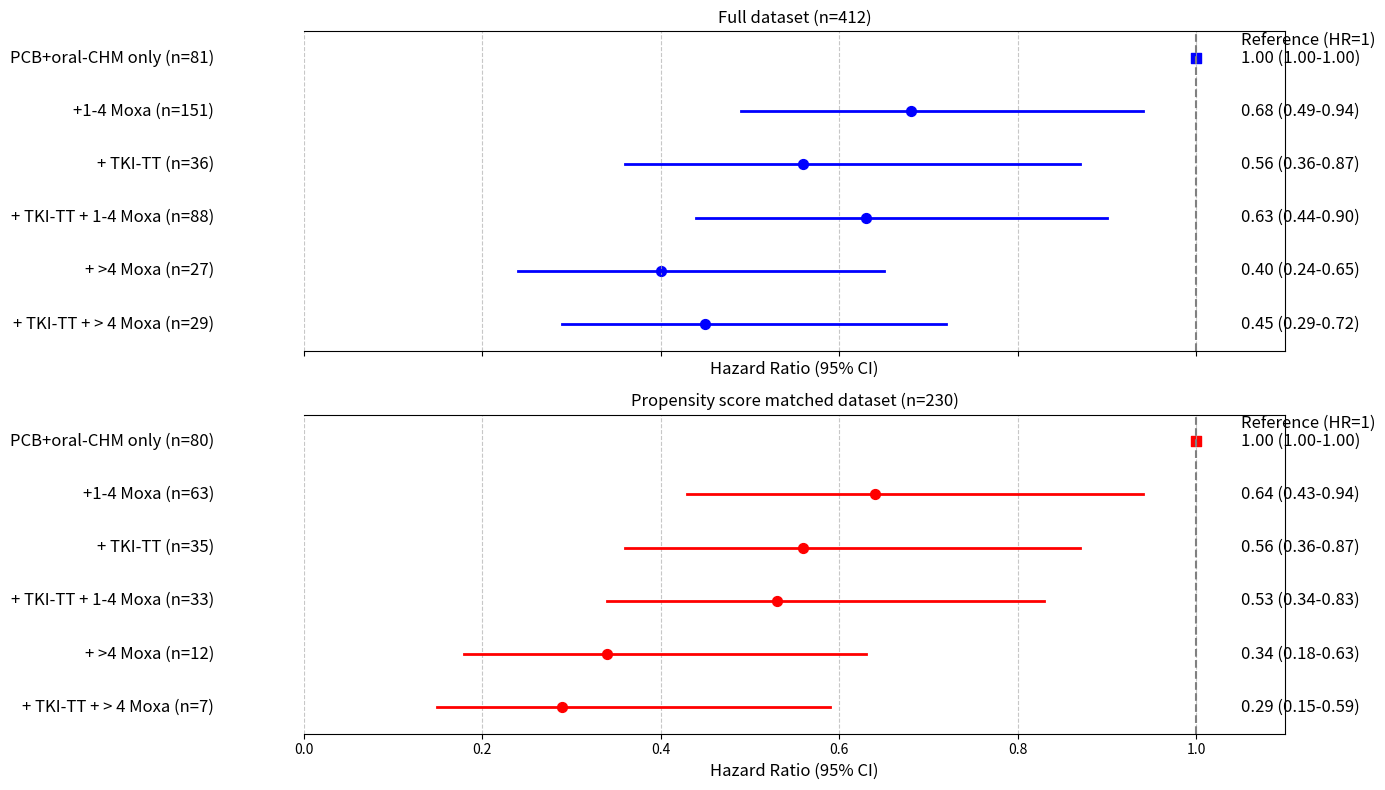

Write Python code to recreate this figure.
import matplotlib.pyplot as plt
import numpy as np

def create_forest_plot(ax, data, color, title):
    # Create y positions with reduced vertical space between categories
    y_positions = np.linspace(len(data), 1, len(data))  # Decreases the vertical space
    
    for i, (label, n, hr, ci_lower, ci_upper) in enumerate(data):
        y = y_positions[i]
        
        # Plot confidence interval
        ax.plot([ci_lower, ci_upper], [y, y], color=color, linewidth=2)
        
        # Plot hazard ratio point: square for HR=1.0, circle for others
        if hr == 1.0:
            ax.scatter(hr, y, color=color, s=50, marker='s')  # Square for HR=1.0
        else:
            ax.scatter(hr, y, color=color, s=50, marker='o')  # Circle for others
        
        # Move category text outside the graph, on the left
        ax.text(-0.1, y, f"{label} (n={n})", ha='right', va='center', fontsize=12, color='black')
        ax.text(1.05, y, f"{hr:.2f} ({ci_lower:.2f}-{ci_upper:.2f})", ha='left', va='center', fontsize=12, color='black')
    
    # Set up the plot
    ax.set_ylim(0.5, len(data) + 0.5)
    ax.set_xlim(0, 1.1)
    ax.set_xticks([0, 0.2, 0.4, 0.6, 0.8, 1.0])
    ax.set_xlabel('Hazard Ratio (95% CI)', fontsize=12, color='black')
    
    # Remove y-axis labels, ticks, and spine
    ax.set_yticks([])  # Remove y-ticks
    ax.spines['left'].set_visible(False)  # Hide the left spine (y-axis line)
    
    # Set all text to black
    ax.set_title(title, fontsize=12, color='black')
    
    # Add grid lines, but no vertical line at x=0
    ax.grid(axis='x', linestyle='--', alpha=0.7)
    ax.axvline(x=1, color='gray', linestyle='--')
    
    # Add "Reference (HR=1)" text
    ax.text(1.05, len(data) + 0.5, 'Reference (HR=1)', ha='left', va='top', fontsize=12, color='black')

# Data for the plots
full_dataset = [
    ("PCB+oral-CHM only", 81, 1.00, 1.00, 1.00),
    ("+1-4 Moxa", 151, 0.68, 0.49, 0.94),
    ("+ TKI-TT", 36, 0.56, 0.36, 0.87),
    ("+ TKI-TT + 1-4 Moxa", 88, 0.63, 0.44, 0.90),
    ("+ >4 Moxa", 27, 0.40, 0.24, 0.65),
    ("+ TKI-TT + > 4 Moxa", 29, 0.45, 0.29, 0.72)
]

matched_dataset = [
    ("PCB+oral-CHM only", 80, 1.00, 1.00, 1.00),
    ("+1-4 Moxa", 63, 0.64, 0.43, 0.94),
    ("+ TKI-TT", 35, 0.56, 0.36, 0.87),
    ("+ TKI-TT + 1-4 Moxa", 33, 0.53, 0.34, 0.83),
    ("+ >4 Moxa", 12, 0.34, 0.18, 0.63),
    ("+ TKI-TT + > 4 Moxa", 7, 0.29, 0.15, 0.59)
]

# Create the plot with wider dimensions suitable for PowerPoint slide
fig, (ax1, ax2) = plt.subplots(2, 1, figsize=(14, 8), sharex=True)  # Wider figure for PowerPoint

create_forest_plot(ax1, full_dataset, 'blue', 'Full dataset (n=412)')
create_forest_plot(ax2, matched_dataset, 'red', 'Propensity score matched dataset (n=230)')

plt.tight_layout()
plt.show()
